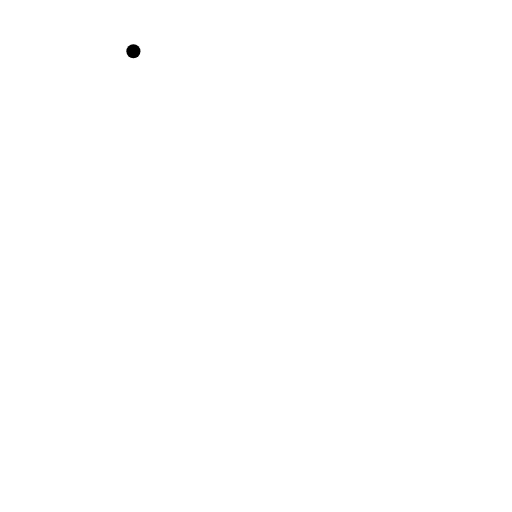
t = 0.00 s
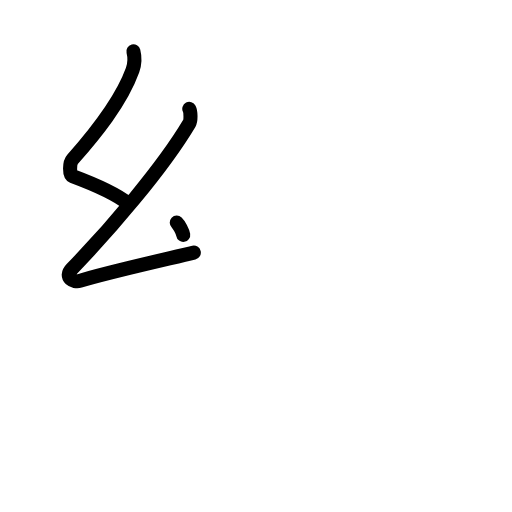
t = 2.20 s
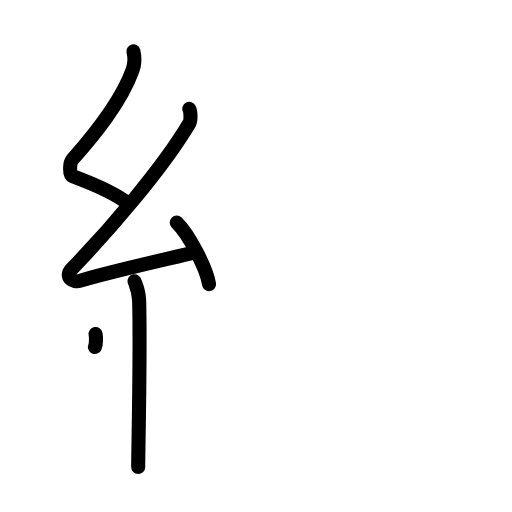
t = 4.40 s
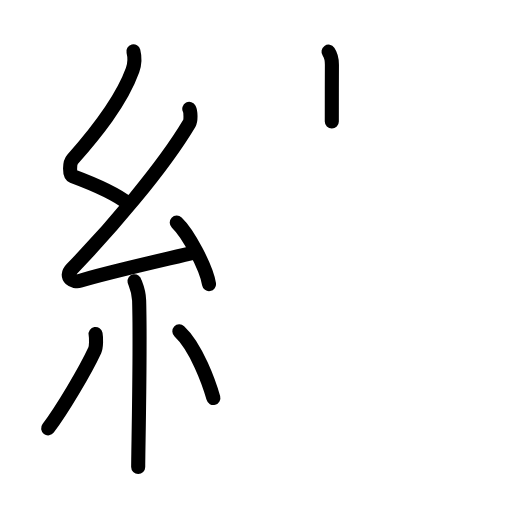
t = 6.60 s
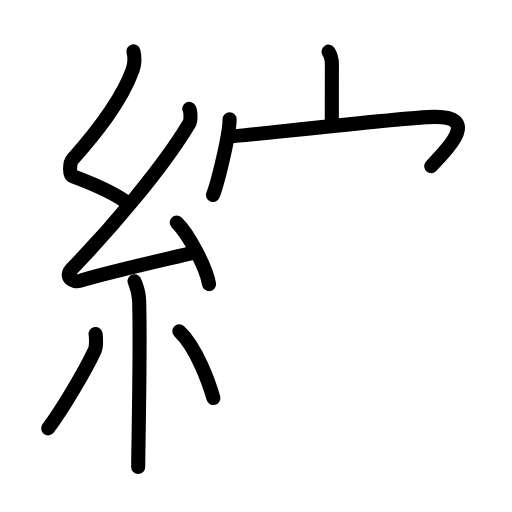
t = 8.80 s
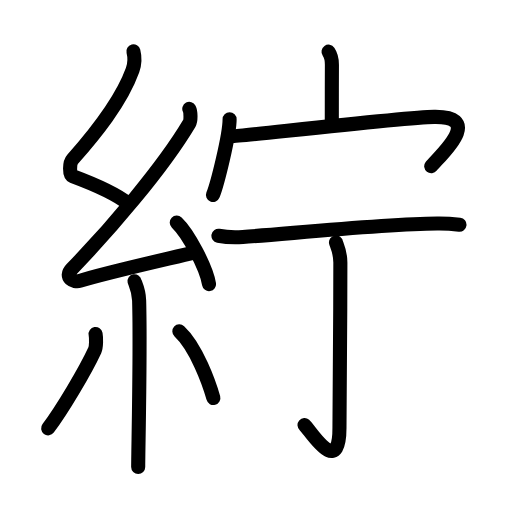
t = 11.00 s

The animated SVG that drew these frames (rendered in a browser with its animation timeline set to each time). Animation: 35 SMIL elements (animate=35); one cycle of 11.00 s.

<?xml version="1.0" encoding="UTF-8"?>
<!--
AniKanjiVG is licensed by CC-BY-SA Paul C. Sommerhoff (https://bitbucket.org/sommerhoff/anikanjivg).
AniKanjiVG uses KanjiVG which is licensed by CC-BY-SA Ulrich Apel (http://kanjivg.tagaini.net).
See also http://creativecommons.org/licenses/by-sa/3.0/
-->
<svg xmlns:kvg='http://kanjivg.tagaini.net' xmlns='http://www.w3.org/2000/svg' width='109' height='109' viewBox='0 0 109 109' style='fill:none;stroke:#000000;stroke-width:3;stroke-linecap:round;stroke-linejoin:round;' id="kvg:kanji_07d35"><g id="kvg:07d35" kvg:element="紵"><g id="kvg:07d35-g1" kvg:element="糸" kvg:position="left" kvg:radical="general"><path id="kvg:07d35-s1" kvg:type="㇜" d="M28.4,10.92c0.36,1.42,0.38,2.47-0.18,4.01c-2.46,6.81-7.96,13.56-12.78,19.01c-0.67,0.75-0.72,3.27,0,3.54c3.81,1.42,8.64,3.28,11.91,5.88"><animate attributeName="d" begin="0.0s" dur="0.25s" from="M28.4,10.92C28.4,10.92,28.4,10.92,28.4,10.92" to="M28.4,10.92c0.36,1.42,0.38,2.47-0.18,4.01" />
<animate attributeName="d" begin="0.25s" dur="0.25s" from="M28.4,10.92c0.36,1.42,0.38,2.47-0.18,4.01c0,0,0,0,0,0,0" to="M28.4,10.92c0.36,1.42,0.38,2.47-0.18,4.01c-2.46,6.81-7.96,13.56-12.78,19.01" />
<animate attributeName="d" begin="0.5s" dur="0.25s" from="M28.4,10.92c0.36,1.42,0.38,2.47-0.18,4.01c-2.46,6.81-7.96,13.56-12.78,19.01c0,0,0,0,0,0,0" to="M28.4,10.92c0.36,1.42,0.38,2.47-0.18,4.01c-2.46,6.81-7.96,13.56-12.78,19.01c-0.67,0.75-0.72,3.27,0,3.54" />
<animate attributeName="d" begin="0.75s" dur="0.25s" from="M28.4,10.92c0.36,1.42,0.38,2.47-0.18,4.01c-2.46,6.81-7.96,13.56-12.78,19.01c-0.67,0.75-0.72,3.27,0,3.54c0,0,0,0,0,0,0" to="M28.4,10.92c0.36,1.42,0.38,2.47-0.18,4.01c-2.46,6.81-7.96,13.56-12.78,19.01c-0.67,0.75-0.72,3.27,0,3.54c3.81,1.42,8.64,3.28,11.91,5.88" />
</path>
<path id="kvg:07d35-s2" kvg:type="㇜" d="M40.3,23.18c0.3,0.58,0.37,2.46,0,3.09C34.5,36,23.31,48.94,15.32,57.21c-1.83,1.89,0.46,2.98,1.65,2.59c5-1.61,17.87-4.49,24.29-6.03"><animate attributeName="d" begin="1.0s" dur="0.25s" from="M40.3,23.18C40.3,23.18,40.3,23.18,40.3,23.18" to="M40.3,23.18c0.3,0.58,0.37,2.46,0,3.09" />
<animate attributeName="d" begin="1.25s" dur="0.25s" from="M40.3,23.18c0.3,0.58,0.37,2.46,0,3.09c0,0,0,0,0,0,0" to="M40.3,23.18c0.3,0.58,0.37,2.46,0,3.09C34.5,36,23.31,48.94,15.32,57.21" />
<animate attributeName="d" begin="1.5s" dur="0.25s" from="M40.3,23.18c0.3,0.58,0.37,2.46,0,3.09C34.5,36,23.31,48.94,15.32,57.21c0,0,0,0,0,0,0" to="M40.3,23.18c0.3,0.58,0.37,2.46,0,3.09C34.5,36,23.31,48.94,15.32,57.21c-1.83,1.89,0.46,2.98,1.65,2.59" />
<animate attributeName="d" begin="1.75s" dur="0.25s" from="M40.3,23.18c0.3,0.58,0.37,2.46,0,3.09C34.5,36,23.31,48.94,15.32,57.21c-1.83,1.89,0.46,2.98,1.65,2.59c0,0,0,0,0,0,0" to="M40.3,23.18c0.3,0.58,0.37,2.46,0,3.09C34.5,36,23.31,48.94,15.32,57.21c-1.83,1.89,0.46,2.98,1.65,2.59c5-1.61,17.87-4.49,24.29-6.03" />
<animate attributeName="d" begin="0s" dur="1.0s" from="M-100,-100" to="M-100,-100" />
</path>
<path id="kvg:07d35-s3" kvg:type="㇔" d="M37.63,47.38c2.43,2.31,6.27,9.5,6.87,13.1"><animate attributeName="d" begin="2.0s" dur="1.0s" from="M37.63,47.38C37.63,47.38,37.63,47.38,37.63,47.38" to="M37.63,47.38c2.43,2.31,6.27,9.5,6.87,13.1" />
<animate attributeName="d" begin="0s" dur="2.0s" from="M-100,-100" to="M-100,-100" />
</path>
<path id="kvg:07d35-s4" kvg:type="㇑" d="M28.64,59.87c0.07,0.36,0.91,1.85,0.98,4.09c0.31,10.79-0.2,31.79-0.2,35.46"><animate attributeName="d" begin="3.0s" dur="0.5s" from="M28.64,59.87C28.64,59.87,28.64,59.87,28.64,59.87" to="M28.64,59.87c0.07,0.36,0.91,1.85,0.98,4.09" />
<animate attributeName="d" begin="3.5s" dur="0.5s" from="M28.64,59.87c0.07,0.36,0.91,1.85,0.98,4.09c0,0,0,0,0,0,0" to="M28.64,59.87c0.07,0.36,0.91,1.85,0.98,4.09c0.31,10.79-0.2,31.79-0.2,35.46" />
<animate attributeName="d" begin="0s" dur="3.0s" from="M-100,-100" to="M-100,-100" />
</path>
<path id="kvg:07d35-s5" kvg:type="㇒" d="M20.35,71.1c0.17,0.94,0.14,2.79-0.17,3.47c-2.02,4.39-7.07,12.85-9.93,16.62"><animate attributeName="d" begin="4.0s" dur="0.5s" from="M20.35,71.1C20.35,71.1,20.35,71.1,20.35,71.1" to="M20.35,71.1c0.17,0.94,0.14,2.79-0.17,3.47" />
<animate attributeName="d" begin="4.5s" dur="0.5s" from="M20.35,71.1c0.17,0.94,0.14,2.79-0.17,3.47c0,0,0,0,0,0,0" to="M20.35,71.1c0.17,0.94,0.14,2.79-0.17,3.47c-2.02,4.39-7.07,12.85-9.93,16.62" />
<animate attributeName="d" begin="0s" dur="4.0s" from="M-100,-100" to="M-100,-100" />
</path>
<path id="kvg:07d35-s6" kvg:type="㇔" d="M38.18,70.54c3.62,3.35,6.4,11.15,7.24,14.19"><animate attributeName="d" begin="5.0s" dur="1.0s" from="M38.18,70.54C38.18,70.54,38.18,70.54,38.18,70.54" to="M38.18,70.54c3.62,3.35,6.4,11.15,7.24,14.19" />
<animate attributeName="d" begin="0s" dur="5.0s" from="M-100,-100" to="M-100,-100" />
</path>
</g>
<g id="kvg:07d35-g2" kvg:position="right"><g id="kvg:07d35-g3" kvg:element="宀" kvg:position="top"><path id="kvg:07d35-s7" kvg:type="㇑a" d="M69.94,11c0.3,0.43,0.72,1.53,0.72,2.77c-0.02,3.9-0.02,8.54-0.02,12.08"><animate attributeName="d" begin="6.0s" dur="0.5s" from="M69.94,11C69.94,11,69.94,11,69.94,11" to="M69.94,11c0.3,0.43,0.72,1.53,0.72,2.77" />
<animate attributeName="d" begin="6.5s" dur="0.5s" from="M69.94,11c0.3,0.43,0.72,1.53,0.72,2.77c0,0,0,0,0,0,0" to="M69.94,11c0.3,0.43,0.72,1.53,0.72,2.77c-0.02,3.9-0.02,8.54-0.02,12.08" />
<animate attributeName="d" begin="0s" dur="6.0s" from="M-100,-100" to="M-100,-100" />
</path>
<g id="kvg:07d35-g4" kvg:element="冖"><path id="kvg:07d35-s8" kvg:type="㇔" d="M48.88,25.38c0,3.43-2.62,13.83-3.54,16.12"><animate attributeName="d" begin="7.0s" dur="1.0s" from="M48.88,25.38C48.88,25.38,48.88,25.38,48.88,25.38" to="M48.88,25.38c0,3.43-2.62,13.83-3.54,16.12" />
<animate attributeName="d" begin="0s" dur="7.0s" from="M-100,-100" to="M-100,-100" />
</path>
<path id="kvg:07d35-s9" kvg:type="㇖b" d="M49.44,29.01c0.76,0.12,36.31-4.01,42.98-4.12c11.03-0.18,0.83,8.63-0.62,10.5"><animate attributeName="d" begin="8.0s" dur="0.5s" from="M49.44,29.01C49.44,29.01,49.44,29.01,49.44,29.01" to="M49.44,29.01c0.76,0.12,36.31-4.01,42.98-4.12" />
<animate attributeName="d" begin="8.5s" dur="0.5s" from="M49.44,29.01c0.76,0.12,36.31-4.01,42.98-4.12c0,0,0,0,0,0,0" to="M49.44,29.01c0.76,0.12,36.31-4.01,42.98-4.12c11.03-0.18,0.83,8.63-0.62,10.5" />
<animate attributeName="d" begin="0s" dur="8.0s" from="M-100,-100" to="M-100,-100" />
</path>
</g>
</g>
<g id="kvg:07d35-g5" kvg:element="丁" kvg:position="bottom"><g id="kvg:07d35-g6" kvg:element="一"><path id="kvg:07d35-s10" kvg:type="㇐" d="M46.5,50.19c1.36,0.26,3.85,0.35,5.2,0.26c9.23-0.62,29.26-2.72,41.38-2.86c2.26-0.03,3.61,0.12,4.74,0.25"><animate attributeName="d" begin="9.0s" dur="0.3333333333333333s" from="M46.5,50.19C46.5,50.19,46.5,50.19,46.5,50.19" to="M46.5,50.19c1.36,0.26,3.85,0.35,5.2,0.26" />
<animate attributeName="d" begin="9.333333333333334s" dur="0.3333333333333333s" from="M46.5,50.19c1.36,0.26,3.85,0.35,5.2,0.26c0,0,0,0,0,0,0" to="M46.5,50.19c1.36,0.26,3.85,0.35,5.2,0.26c9.23-0.62,29.26-2.72,41.38-2.86" />
<animate attributeName="d" begin="9.666666666666666s" dur="0.3333333333333333s" from="M46.5,50.19c1.36,0.26,3.85,0.35,5.2,0.26c9.23-0.62,29.26-2.72,41.38-2.86c0,0,0,0,0,0,0" to="M46.5,50.19c1.36,0.26,3.85,0.35,5.2,0.26c9.23-0.62,29.26-2.72,41.38-2.86c2.26-0.03,3.61,0.12,4.74,0.25" />
<animate attributeName="d" begin="0s" dur="9.0s" from="M-100,-100" to="M-100,-100" />
</path>
</g>
<g id="kvg:07d35-g7" kvg:element="亅"><path id="kvg:07d35-s11" kvg:type="㇚" d="M71.53,51.61c0.06,0.37,0.93,1.93,0.93,4.29c0,13.6-0.19,31.32-0.19,35.17c0,10.93-6.32,0.39-7.44-0.58"><animate attributeName="d" begin="10.0s" dur="0.3333333333333333s" from="M71.53,51.61C71.53,51.61,71.53,51.61,71.53,51.61" to="M71.53,51.61c0.06,0.37,0.93,1.93,0.93,4.29" />
<animate attributeName="d" begin="10.333333333333334s" dur="0.3333333333333333s" from="M71.53,51.61c0.06,0.37,0.93,1.93,0.93,4.29c0,0,0,0,0,0,0" to="M71.53,51.61c0.06,0.37,0.93,1.93,0.93,4.29c0,13.6-0.19,31.32-0.19,35.17" />
<animate attributeName="d" begin="10.666666666666666s" dur="0.3333333333333333s" from="M71.53,51.61c0.06,0.37,0.93,1.93,0.93,4.29c0,13.6-0.19,31.32-0.19,35.17c0,0,0,0,0,0,0" to="M71.53,51.61c0.06,0.37,0.93,1.93,0.93,4.29c0,13.6-0.19,31.32-0.19,35.17c0,10.93-6.32,0.39-7.44-0.58" />
<animate attributeName="d" begin="0s" dur="10.0s" from="M-100,-100" to="M-100,-100" />
</path>
</g>
</g>
</g>
</g>
</svg>
